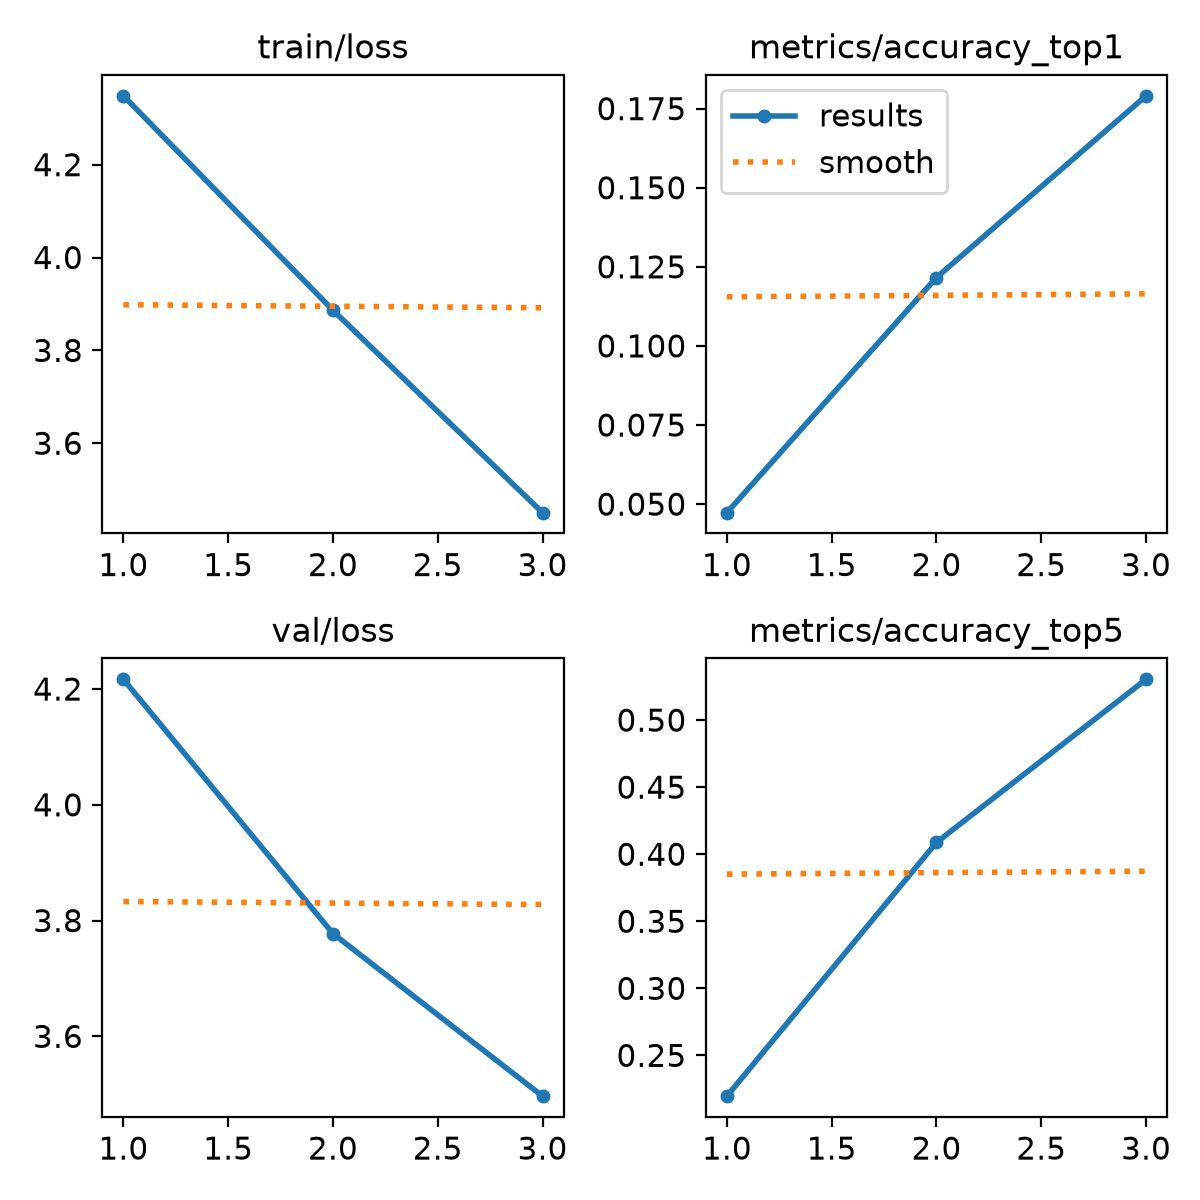

Values plotted in this chart, from the file beside it:
epoch, time, train/loss, metrics/accuracy_top1, metrics/accuracy_top5, val/loss, lr/pg0, lr/pg1, lr/pg2
1, 194.6, 4.348, 0.0473, 0.2196, 4.217, 5.86424e-05, 5.86424e-05, 5.86424e-05
2, 369.1, 3.886, 0.1216, 0.4088, 3.777, 7.88204e-05, 7.88204e-05, 7.88204e-05
3, 516.7, 3.45, 0.179, 0.5304, 3.497, 4.012e-05, 4.012e-05, 4.012e-05
